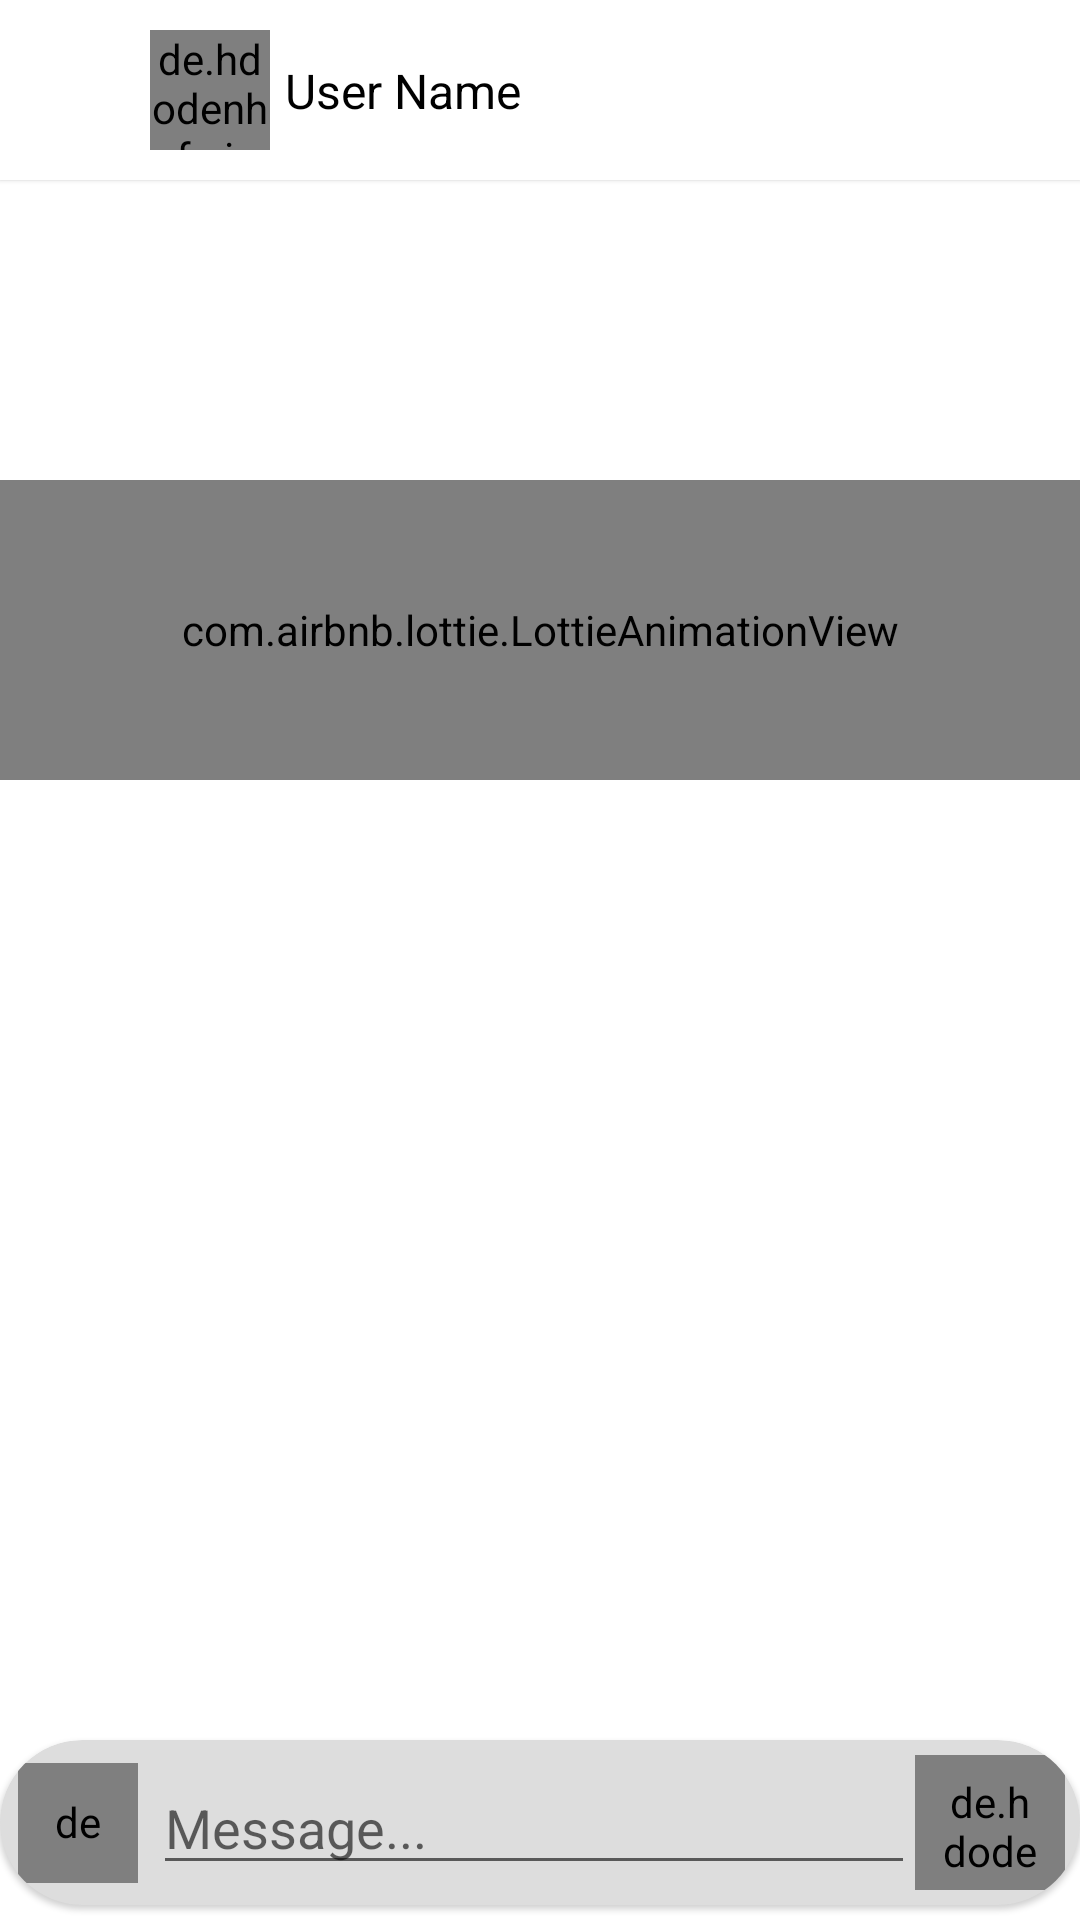

Write the Android layout XML for this screen, with the resource values it uses.
<!-- AndroidManifest.xml: application theme Theme.MuscularDistrophy -->
<!-- res/layout/activity_char.xml -->
<?xml version="1.0" encoding="utf-8"?>
<androidx.constraintlayout.widget.ConstraintLayout xmlns:android="http://schemas.android.com/apk/res/android"
    xmlns:app="http://schemas.android.com/apk/res-auto"
    xmlns:tools="http://schemas.android.com/tools"
    android:layout_width="match_parent"
    android:layout_height="match_parent"
    tools:context=".Message.ChatActivity">

    <com.google.android.material.card.MaterialCardView
        android:id="@+id/materialCardView9"
        android:layout_width="match_parent"
        android:layout_height="60dp"
        app:cardCornerRadius="0dp"
        app:layout_constraintTop_toTopOf="parent">

        <androidx.constraintlayout.widget.ConstraintLayout
            android:layout_width="match_parent"
            android:layout_height="match_parent">

            <ImageView
                android:id="@+id/back"
                style="?android:borderlessButtonStyle"
                android:layout_width="50dp"
                android:layout_height="match_parent"
                android:padding="10dp"
                android:src="@drawable/ic_baseline_arrow_back_24"
                app:layout_constraintBottom_toBottomOf="parent"
                app:layout_constraintStart_toStartOf="parent"
                app:layout_constraintTop_toTopOf="parent" />

            <de.hdodenhof.circleimageview.CircleImageView
                android:id="@+id/profile"
                android:layout_width="40dp"
                android:layout_height="40dp"
                app:civ_border_color="#454444"
                app:civ_border_width="0.5dp"
                android:src="@drawable/ic_baseline_account_circle_24"
                app:layout_constraintBottom_toBottomOf="parent"
                app:layout_constraintStart_toEndOf="@+id/back"
                app:layout_constraintTop_toTopOf="parent" />

            <TextView
                android:id="@+id/userName"
                android:layout_width="wrap_content"
                android:layout_height="wrap_content"
                android:layout_marginLeft="5dp"
                android:text="User Name"
                android:textColor="@color/black"
                android:textSize="16dp"
                app:layout_constraintBottom_toBottomOf="parent"
                app:layout_constraintStart_toEndOf="@+id/profile"
                app:layout_constraintTop_toTopOf="parent" />

            <ImageView
                android:id="@+id/options"
                style="?android:borderlessButtonStyle"
                android:layout_width="50dp"
                android:layout_height="match_parent"
                android:layout_margin="8dp"
                android:src="@drawable/ic_baseline_more_options_24"
                app:layout_constraintBottom_toBottomOf="parent"
                app:layout_constraintEnd_toEndOf="parent"
                app:layout_constraintTop_toTopOf="parent" />
        </androidx.constraintlayout.widget.ConstraintLayout>

    </com.google.android.material.card.MaterialCardView>

    <com.airbnb.lottie.LottieAnimationView
        android:layout_width="match_parent"
        android:layout_height="100dp"
        android:layout_marginTop="100dp"
        app:layout_constraintTop_toBottomOf="@+id/materialCardView9" />

    <androidx.recyclerview.widget.RecyclerView
        android:layout_width="match_parent"
        android:layout_height="0dp"
        android:id="@+id/messageList"
        app:layout_constraintBottom_toTopOf="@+id/materialCardView8"
        app:layout_constraintTop_toBottomOf="@+id/materialCardView9" />


    <androidx.constraintlayout.widget.ConstraintLayout
        android:id="@+id/sayHi"
        android:layout_width="match_parent"
        android:layout_height="0dp"
        android:visibility="gone"
        android:layout_marginBottom="100dp"
        app:layout_constraintBottom_toBottomOf="@+id/materialCardView8"
        app:layout_constraintEnd_toEndOf="parent"
        app:layout_constraintStart_toStartOf="parent"
        app:layout_constraintTop_toBottomOf="@+id/materialCardView9">

        <com.airbnb.lottie.LottieAnimationView
            android:id="@+id/lottie_layer_name"
            android:layout_width="match_parent"
            android:layout_height="250dp"
            app:layout_constraintBottom_toBottomOf="parent"
            app:layout_constraintTop_toTopOf="parent"
            app:lottie_autoPlay="true"
            app:lottie_loop="true"
            app:lottie_rawRes="@raw/hi" />

        <TextView
            android:id="@+id/textView6"
            android:layout_width="match_parent"
            android:layout_height="wrap_content"
            android:gravity="center"
            android:layout_marginTop="20dp"
            android:text="Say Hi to your friend!"
            android:textColor="@color/black"
            app:layout_constraintTop_toBottomOf="@+id/lottie_layer_name" />

    </androidx.constraintlayout.widget.ConstraintLayout>

    <androidx.constraintlayout.widget.ConstraintLayout
        android:id="@+id/request"
        android:layout_width="match_parent"
        android:layout_height="0dp"
        android:visibility="gone"
        app:layout_constraintBottom_toBottomOf="@+id/materialCardView8"
        app:layout_constraintTop_toBottomOf="@+id/materialCardView9">

        <com.airbnb.lottie.LottieAnimationView
            android:id="@+id/lottieAnimationView2"
            android:layout_width="match_parent"
            android:layout_height="400dp"
            android:layout_marginLeft="20dp"
            android:layout_marginRight="20dp"
            app:layout_constraintTop_toTopOf="parent"
            app:lottie_autoPlay="true"
            android:layout_marginTop="50dp"
            app:lottie_rawRes="@raw/chat" />

        <TextView
            android:id="@+id/note"
            android:layout_width="wrap_content"
            android:layout_height="wrap_content"
            android:text="You are block this Account"
            app:layout_constraintEnd_toEndOf="parent"
            app:layout_constraintStart_toStartOf="parent"
            app:layout_constraintTop_toBottomOf="@+id/lottieAnimationView2" />
        <Button
            android:id="@+id/sendRequest"
            android:layout_width="wrap_content"
            android:layout_height="wrap_content"
            android:text="unblock account"
            android:layout_marginTop="20dp"
            app:layout_constraintEnd_toEndOf="parent"
            app:layout_constraintStart_toStartOf="parent"
            app:layout_constraintTop_toBottomOf="@+id/note" />
    </androidx.constraintlayout.widget.ConstraintLayout>

    <com.google.android.material.card.MaterialCardView
        android:id="@+id/materialCardView8"
        android:layout_width="match_parent"
        android:layout_height="wrap_content"
        android:layout_marginBottom="5dp"
        android:backgroundTint="#DDDDDD"
        app:cardCornerRadius="50dp"
        app:layout_constraintBottom_toBottomOf="parent">

        <androidx.constraintlayout.widget.ConstraintLayout
            android:layout_width="match_parent"
            android:layout_height="match_parent">

            <de.hdodenhof.circleimageview.CircleImageView
                android:id="@+id/camera"
                style="?android:borderlessButtonStyle"
                android:layout_width="40dp"
                android:layout_height="40dp"
                android:layout_margin="6dp"
                android:background="@drawable/camera_background"
                android:padding="10dp"
                android:src="@drawable/ic_baseline_camera_alt_24"
                app:layout_constraintBottom_toBottomOf="parent"
                app:layout_constraintStart_toStartOf="parent"
                app:layout_constraintTop_toTopOf="parent" />

            <EditText
                android:id="@+id/txt_message"
                android:layout_width="0dp"
                android:layout_height="wrap_content"
                android:layout_marginLeft="5dp"
                android:hint="Message..."
                android:maxLines="5"
                app:layout_constraintBottom_toBottomOf="parent"
                app:layout_constraintEnd_toStartOf="@+id/send"
                app:layout_constraintStart_toEndOf="@+id/camera"
                app:layout_constraintTop_toTopOf="parent" />

            <de.hdodenhof.circleimageview.CircleImageView
                android:id="@+id/send"
                style="?android:borderlessButtonStyle"
                android:layout_width="50dp"
                android:layout_height="45dp"
                android:layout_margin="5dp"
                android:padding="6dp"
                android:src="@drawable/send_message"
                app:layout_constraintBottom_toBottomOf="parent"
                app:layout_constraintEnd_toEndOf="parent"
                app:layout_constraintTop_toTopOf="parent" />
        </androidx.constraintlayout.widget.ConstraintLayout>
    </com.google.android.material.card.MaterialCardView>

</androidx.constraintlayout.widget.ConstraintLayout>
<!-- resources referenced by this layout -->
<resources>
  <!-- drawable camera_background (drawable) -->
  <?xml version="1.0" encoding="utf-8"?>
  <shape android:shape="oval" xmlns:android="http://schemas.android.com/apk/res/android">
          <solid android:color="@color/purple_500"/>
  </shape>
  <!-- drawable send_message: png bitmap (drawable, 3859 bytes) -->
  <style name="Theme.MuscularDistrophy" parent="Theme.MaterialComponents.DayNight.DarkActionBar">
          
          <item name="colorPrimary">@color/purple_500</item>
          <item name="colorPrimaryVariant">@color/purple_700</item>
          <item name="colorOnPrimary">@color/white</item>
          
          <item name="colorSecondary">@color/teal_200</item>
          <item name="colorSecondaryVariant">@color/teal_700</item>
          <item name="colorOnSecondary">@color/black</item>
          
          <item name="android:statusBarColor" tools:targetApi="l">?attr/colorPrimaryVariant</item>
          
      </style>
  <!-- not gathered from this repository: default colours our renderer supplied (Android Studio template values) -->
  <color name="purple_500">#FF6200EE</color>
  <color name="purple_700">#FF3700B3</color>
  <color name="teal_200">#FF03DAC5</color>
  <color name="teal_700">#FF018786</color>
  <color name="black">#FF000000</color>
  <color name="white">#FFFFFFFF</color>
</resources>
